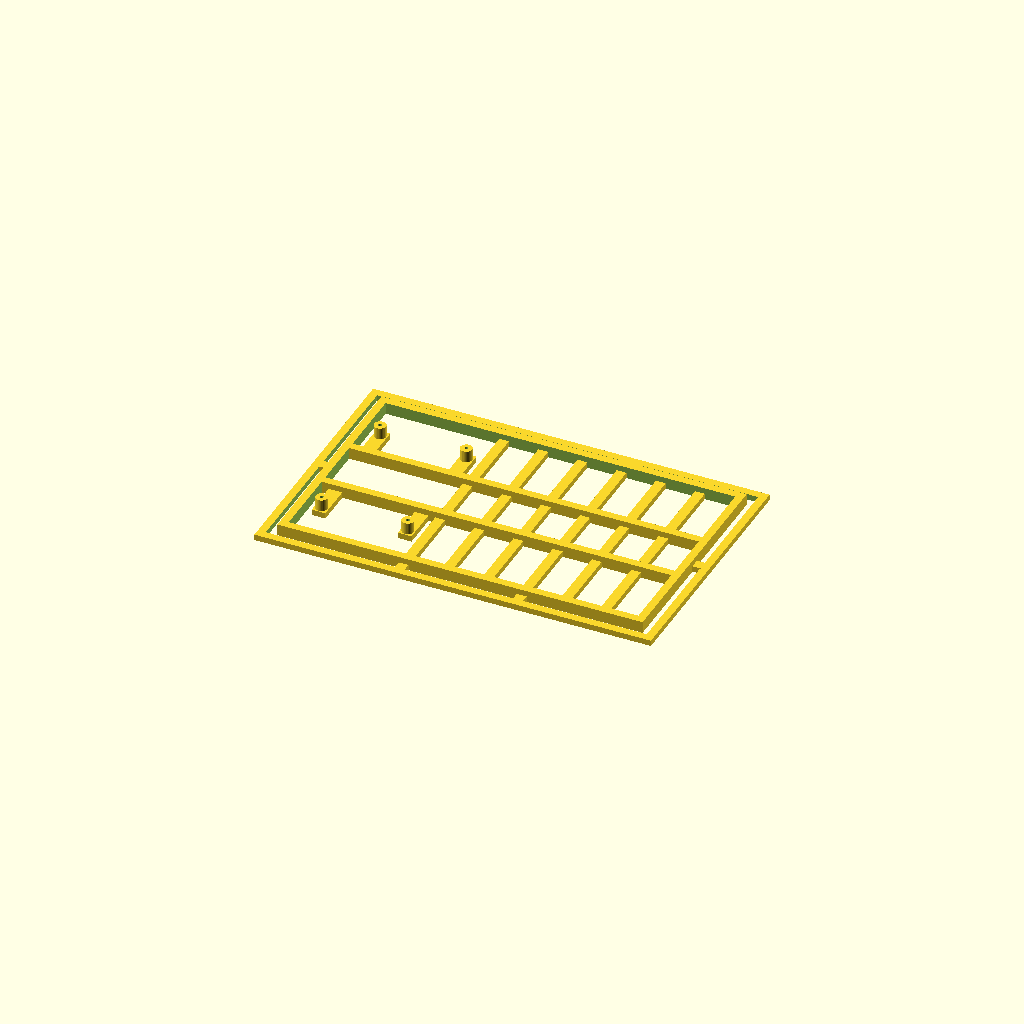
Cell 1: the model at its default parameters.
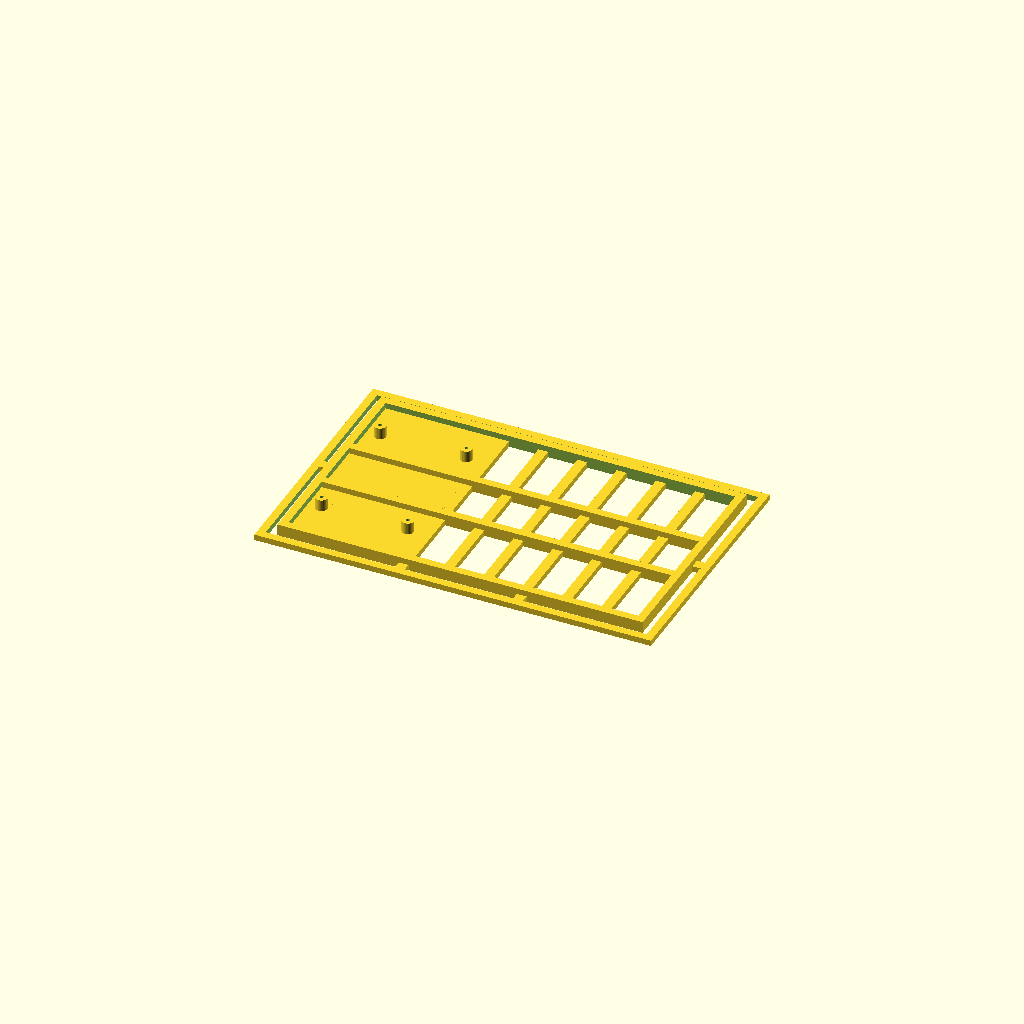
Cell 2: the same model with pad_solid = true.
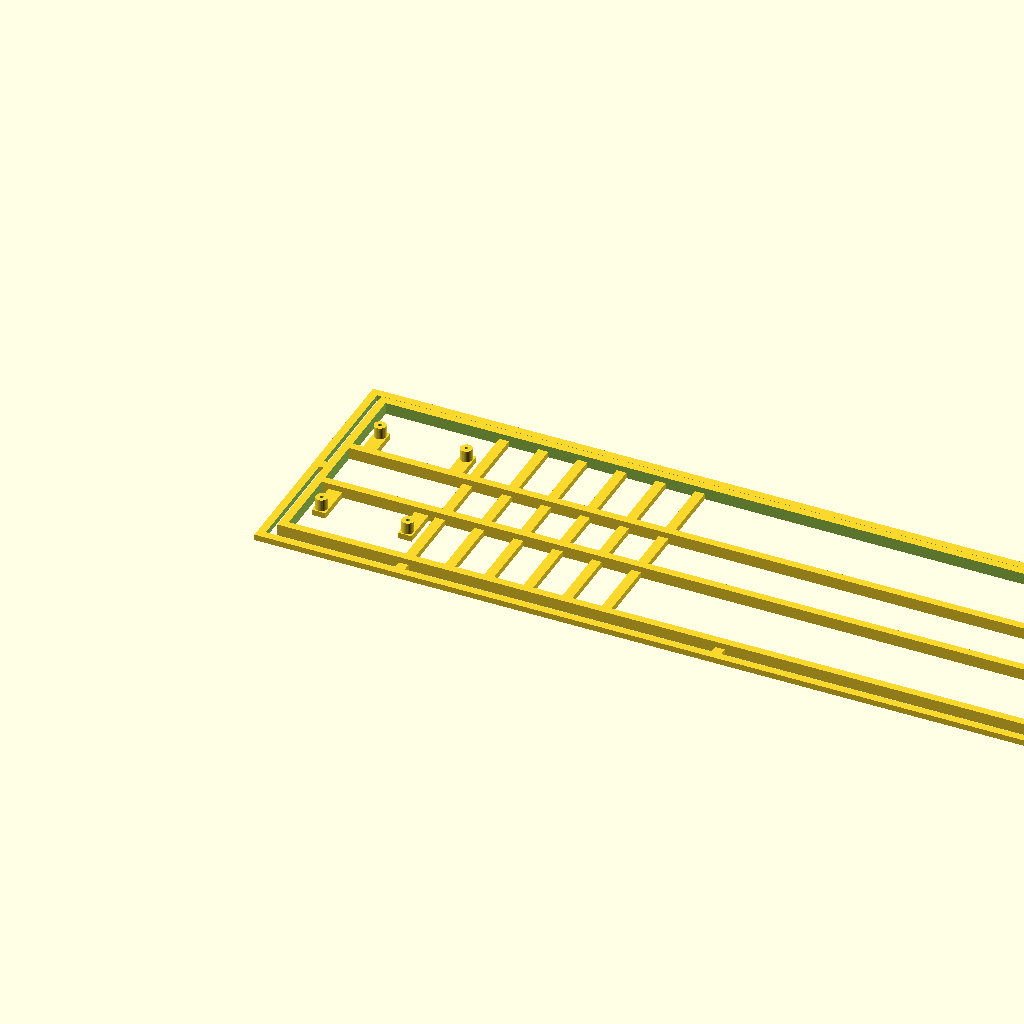
Cell 3 — len_x set to 405, the other parameters unchanged.
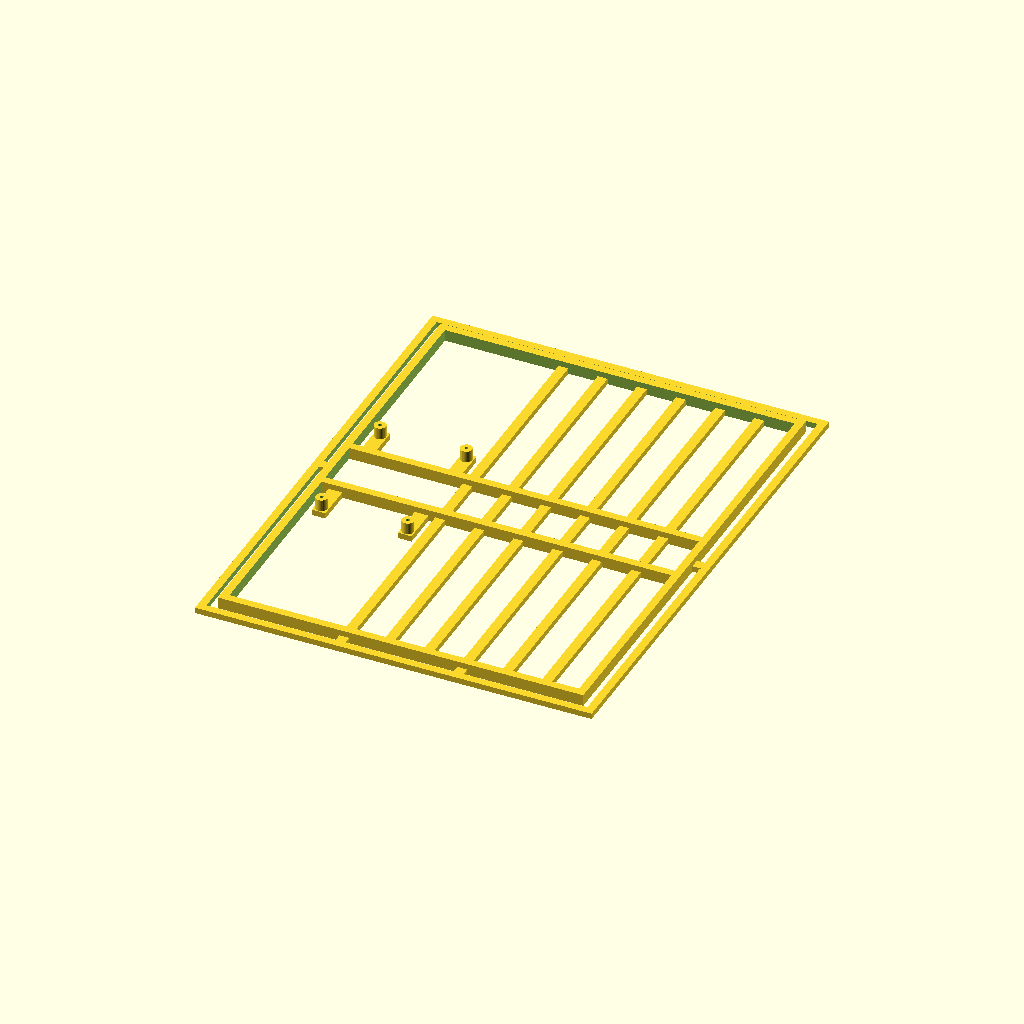
Cell 4: the same model with wid_y = 260.
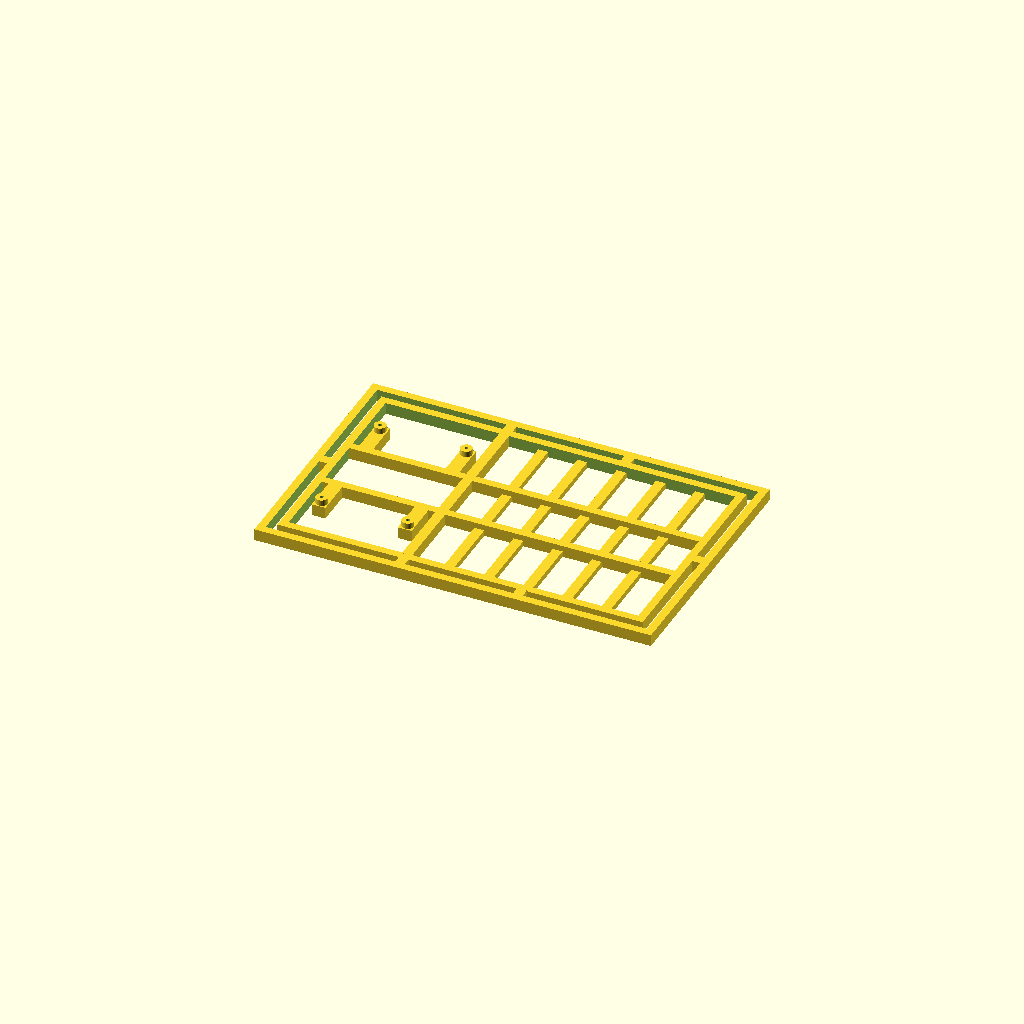
Cell 5: the same model with frame_h = 6.
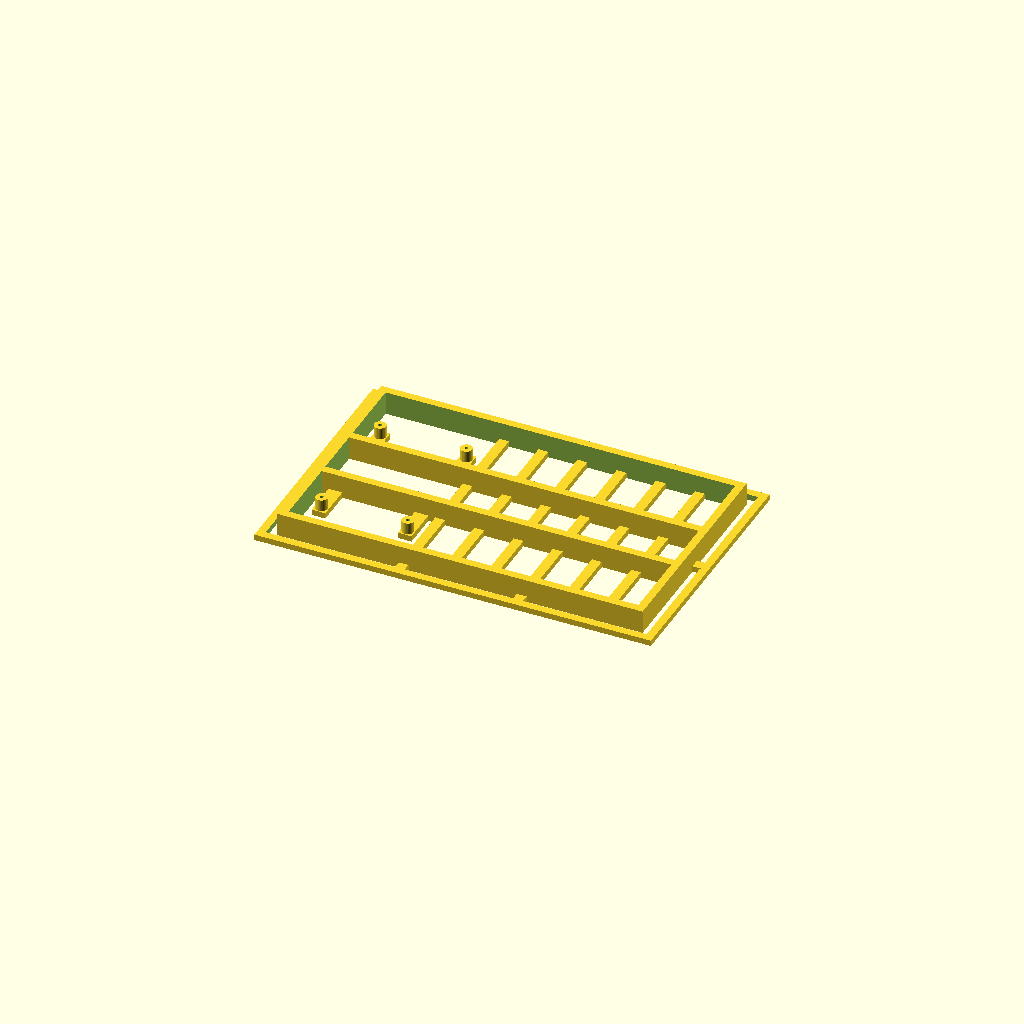
Cell 6: rib_h = 12 (everything else at default).
One fixed orthographic camera (rotation 55°, 0°, 25°; colour scheme Cornfield) for every cell.
The OpenSCAD source (scad/board_plate.scad):
// ======================================================================
//  РАМА-КАРКАС (за ескізом команди) · sosny · BEST EC Day 2 (TD)
//
//  Зовнішній контур → щілина під стяжки → внутрішній контур (з'єднані
//  перемичками). Всередині ззаду — суцільний майданчик під плату
//  YS 5CM*7CM на 4 стійках, далі поперечна балка, далі ламелі з
//  проміжками під стяжки та модулі. Перед = +X.
//
//  !!! ПЕРЕВІРИТИ ШТАНГЕНЦИРКУЛЕМ: pcb_hole_dx, pcb_hole_dy, pcb_hole_d !!!
//
//  ШВИДКА ВЕРСІЯ: висота 3 мм, контури 4 мм, 5 ламелей (крок 20 мм),
//  під платою нічого поперечного: стійки на вушках від 2 поздовжніх балок.
//  ЖОРСТКІСТЬ: внутрішній контур і 2 поздовжні балки — ребра rib_h = 6 мм
//  (ростуть ВГОРУ, низ рами плаский — висоти тримачів і датчиків не змінюються).
//  З 3 мм рама між осями прогиналась ~2 мм під 1 кг, ніс із датчиками
//  підскакував на ~3 мм; з ребрами 6 мм — ~0.3 мм.
//  РОЗКЛАДКА (крок 20, рахуємо від балки за платою = №0):
//    вільні колеса  — №0 + №1   (вісь x ≈ 82.5)
//    мотори         — №3 + №4   (вал уперед, вісь x ≈ 180.5)
//    датчики        — №5 + передній внутрішній контур (сенсори ~40 мм перед віссю)
//  Друк: PLA 0.28, 3 стінки, 4 шари верх/низ, 15 % infill, без підтримок
//  (бруски 4–5 мм виходять майже суцільними — це і дає міцність).
// ======================================================================

// --- габарит ---
len_x   = 202.5;  // довжина: передній внутрішній контур рівно на кроці 20 від ламелі №5
wid_y   = 130;    // ширина
frame_h = 3;      // висота зовнішнього контуру, перемичок і поперечної балки
rib_h   = 6;      // висота ребер жорсткості: внутрішній контур + 2 поздовжні балки

// --- контури ---
rim_out = 4;      // ширина зовнішнього контуру
gap     = 4;      // щілина між контурами (стяжки до 3.6 мм)
rim_in  = 4;      // ширина внутрішнього контуру
bridge  = 5;      // ширина перемичок між контурами

// --- майданчик під плату ---
pcb_w        = 50;     // плата вздовж руху (X)
pcb_l        = 70;     // плата поперек (Y)
pad_margin   = 4;      // запас навколо плати по X
pad_h        = 3;      // товщина майданчика / брусків
pad_solid    = false;  // true = суцільний майданчик під платою (довше друкується)
pcb_hole_dx  = 44;     // між центрами отворів по X
pcb_hole_dy  = 64;     // між центрами отворів по Y
stand_h      = 6;      // висота стійки (зазор під пайку)
stand_od     = 6;
screw_d      = 1.8;    // саморіз М2 (для М3 → 2.6)

// --- балка-розділювач і ламелі ---
div_w    = 5;      // поперечна балка за платою = «ламель №0» (крок 20 до №1)
slat_w   = 5;      // ширина ламелі
slat_h   = 3;      // висота ламелі
n_slats  = 5;      // ламелі №1…№5
slat_pitch = 20;   // = крок прорізів у всіх тримачах

// --- поздовжні балки (жорсткість) ---
long_y   = 15;     // ±15: не перекриває прорізи тримачів (мотор/колесо ±30…35, датчики ±17.5…22)
long_w   = 4;
arm_w    = 7;      // короткі вушка від балки до стійок плати

$fn = 32;

off      = rim_out + gap + rim_in;           // від краю до вікна
win_y    = wid_y - 2*off;                    // ширина вікна
pad_x0   = off;
pad_len  = pcb_w + 2*pad_margin;
div_x0   = pad_x0 + pad_len;
slat_x0  = div_x0 + div_w;                   // початок зони ламелей
slat_x1  = len_x - off;                      // кінець зони ламелей
div_c    = div_x0 + div_w/2;                 // центр балки-розділювача
pcb_cx   = pad_x0 + pad_len/2;

module ring(x0, y0, lx, ly, w, h) {
    difference() {
        translate([x0, y0, 0]) cube([lx, ly, h]);
        translate([x0 + w, y0 + w, -1]) cube([lx - 2*w, ly - 2*w, h + 2]);
    }
}

difference() {
    union() {
        // зовнішній контур (3 мм) і внутрішній контур (ребро rib_h)
        ring(0, -wid_y/2, len_x, wid_y, rim_out, frame_h);
        ring(rim_out + gap, -wid_y/2 + rim_out + gap,
             len_x - 2*(rim_out + gap), wid_y - 2*(rim_out + gap), rim_in, rib_h);
        // перемички: зад і перед по центру, боки — на балці і посередині ламелей
        for (x = [rim_out - 0.5, len_x - rim_out - gap - 0.5])
            translate([x, -bridge/2, 0]) cube([gap + 1, bridge, frame_h]);
        for (xc = [div_c, (slat_x0 + slat_x1)/2], s = [-1, 1])
            translate([xc - bridge/2, s > 0 ? wid_y/2 - rim_out - gap - 0.5
                                            : -wid_y/2 + rim_out - 0.5, 0])
                cube([bridge, gap + 1, frame_h]);
        // майданчик під плату + стійки
        if (pad_solid)
            translate([pad_x0 - 0.5, -win_y/2 - 0.5, 0]) cube([pad_len + 1, win_y + 1, pad_h]);
        for (sx = [-1, 1], sy = [-1, 1])
            translate([pcb_cx + sx*pcb_hole_dx/2, sy*pcb_hole_dy/2, 0])
                cylinder(d = stand_od, h = pad_h + stand_h);
        // поперечна балка
        translate([div_x0, -win_y/2 - 0.5, 0]) cube([div_w, win_y + 1, frame_h]);
        // ламелі
        for (i = [1 : n_slats])
            translate([div_c + i*slat_pitch - slat_w/2, -win_y/2 - 0.5, 0])
                cube([slat_w, win_y + 1, slat_h]);
        // 2 поздовжні балки-ребра через усю раму (від заднього до переднього
        // внутрішнього контуру); під платою — нижче за стійки (rib_h < pad_h + stand_h)
        for (sy = [-1, 1])
            translate([off - 0.5, sy*long_y - long_w/2, 0])
                cube([len_x - 2*off + 1, long_w, rib_h]);
        // вушка: стійки плати стоять на них (поперечних планок під платою немає)
        for (sx = [-1, 1], sy = [-1, 1])
            translate([pcb_cx + sx*pcb_hole_dx/2 - arm_w/2, sy > 0 ? long_y : -pcb_hole_dy/2 - arm_w/2, 0])
                cube([arm_w, pcb_hole_dy/2 + arm_w/2 - long_y, frame_h]);
    }
    for (sx = [-1, 1], sy = [-1, 1])
        translate([pcb_cx + sx*pcb_hole_dx/2, sy*pcb_hole_dy/2, -1])
            cylinder(d = screw_d, h = pad_h + stand_h + 2);
}
Parameter table extracted from the source (name, type, default, range or options):
len_x: number, default 202.5
wid_y: number, default 130
frame_h: number, default 3
rib_h: number, default 6
rim_out: number, default 4
gap: number, default 4
rim_in: number, default 4
bridge: number, default 5
pcb_w: number, default 50
pcb_l: number, default 70
pad_margin: number, default 4
pad_h: number, default 3
pad_solid: bool, default false
pcb_hole_dx: number, default 44
pcb_hole_dy: number, default 64
stand_h: number, default 6
stand_od: number, default 6
screw_d: number, default 1.8
div_w: number, default 5
slat_w: number, default 5
slat_h: number, default 3
n_slats: number, default 5
slat_pitch: number, default 20
long_y: number, default 15
long_w: number, default 4
arm_w: number, default 7
